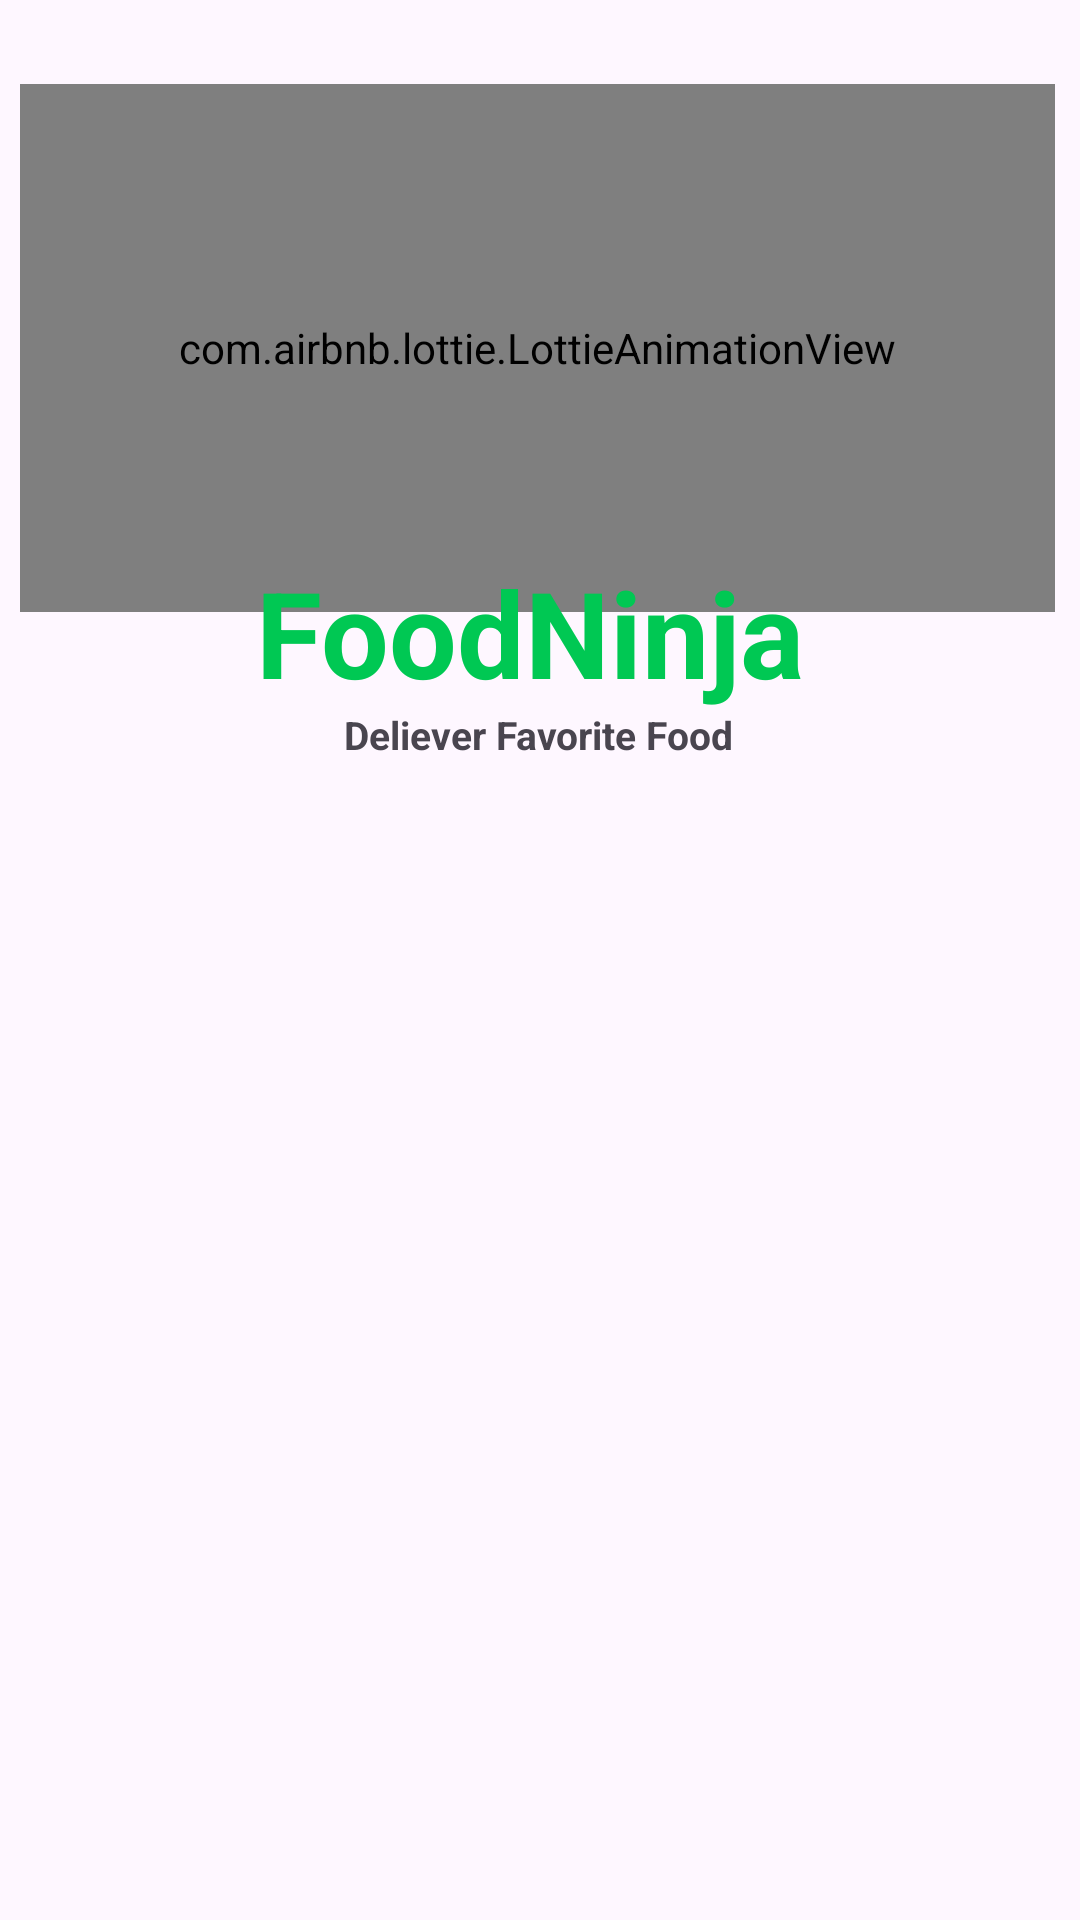

Produce the Android XML layout that renders to this screen, including the resource entries it uses.
<!-- AndroidManifest.xml: application theme Theme.FoodNinjaa -->
<!-- res/layout/activity_fourth.xml -->
<?xml version="1.0" encoding="utf-8"?>
<androidx.constraintlayout.widget.ConstraintLayout xmlns:android="http://schemas.android.com/apk/res/android"
    xmlns:app="http://schemas.android.com/apk/res-auto"
    xmlns:tools="http://schemas.android.com/tools"
    android:id="@+id/main"
    android:layout_width="match_parent"
    android:layout_height="match_parent"
    tools:context=".Fourth_Activity">

    <com.airbnb.lottie.LottieAnimationView
        android:id="@+id/animationView0"
        android:layout_width="345dp"
        android:layout_height="176dp"
        android:layout_marginTop="28dp"
        app:layout_constraintEnd_toEndOf="parent"
        app:layout_constraintHorizontal_bias="0.446"
        app:layout_constraintStart_toStartOf="parent"
        app:layout_constraintTop_toTopOf="parent"
        app:lottie_autoPlay="true"
        app:lottie_loop="true"
        app:lottie_rawRes="@raw/burger" />

    <TextView
        android:id="@+id/textView"
        android:layout_width="188dp"
        android:layout_height="54dp"
        android:layout_marginTop="184dp"
        android:text="@string/foodninja"
        android:textAlignment="textStart"
        android:textColor="#00C853"
        android:textSize="40sp"
        android:textStyle="bold"
        app:layout_constraintEnd_toEndOf="parent"
        app:layout_constraintHorizontal_bias="0.497"
        app:layout_constraintStart_toStartOf="parent"
        app:layout_constraintTop_toTopOf="parent" />

    <TextView
        android:id="@+id/textView2"
        android:layout_width="162dp"
        android:layout_height="16dp"
        android:layout_marginTop="236dp"
        android:text="@string/deliever_favorite_food"
        android:textAlignment="center"
        android:textSize="13sp"
        android:textStyle="bold"
        app:layout_constraintEnd_toEndOf="parent"
        app:layout_constraintHorizontal_bias="0.497"
        app:layout_constraintStart_toStartOf="parent"
        app:layout_constraintTop_toTopOf="parent" />

</androidx.constraintlayout.widget.ConstraintLayout>
<!-- resources referenced by this layout -->
<resources>
  <string name="deliever_favorite_food">Deliever Favorite Food</string>
  <string name="foodninja">FoodNinja</string>
  <style name="Theme.FoodNinjaa" parent="Base.Theme.FoodNinjaa" />
  <style name="Base.Theme.FoodNinjaa" parent="Theme.Material3.DayNight.NoActionBar">
          
          
      </style>
</resources>
